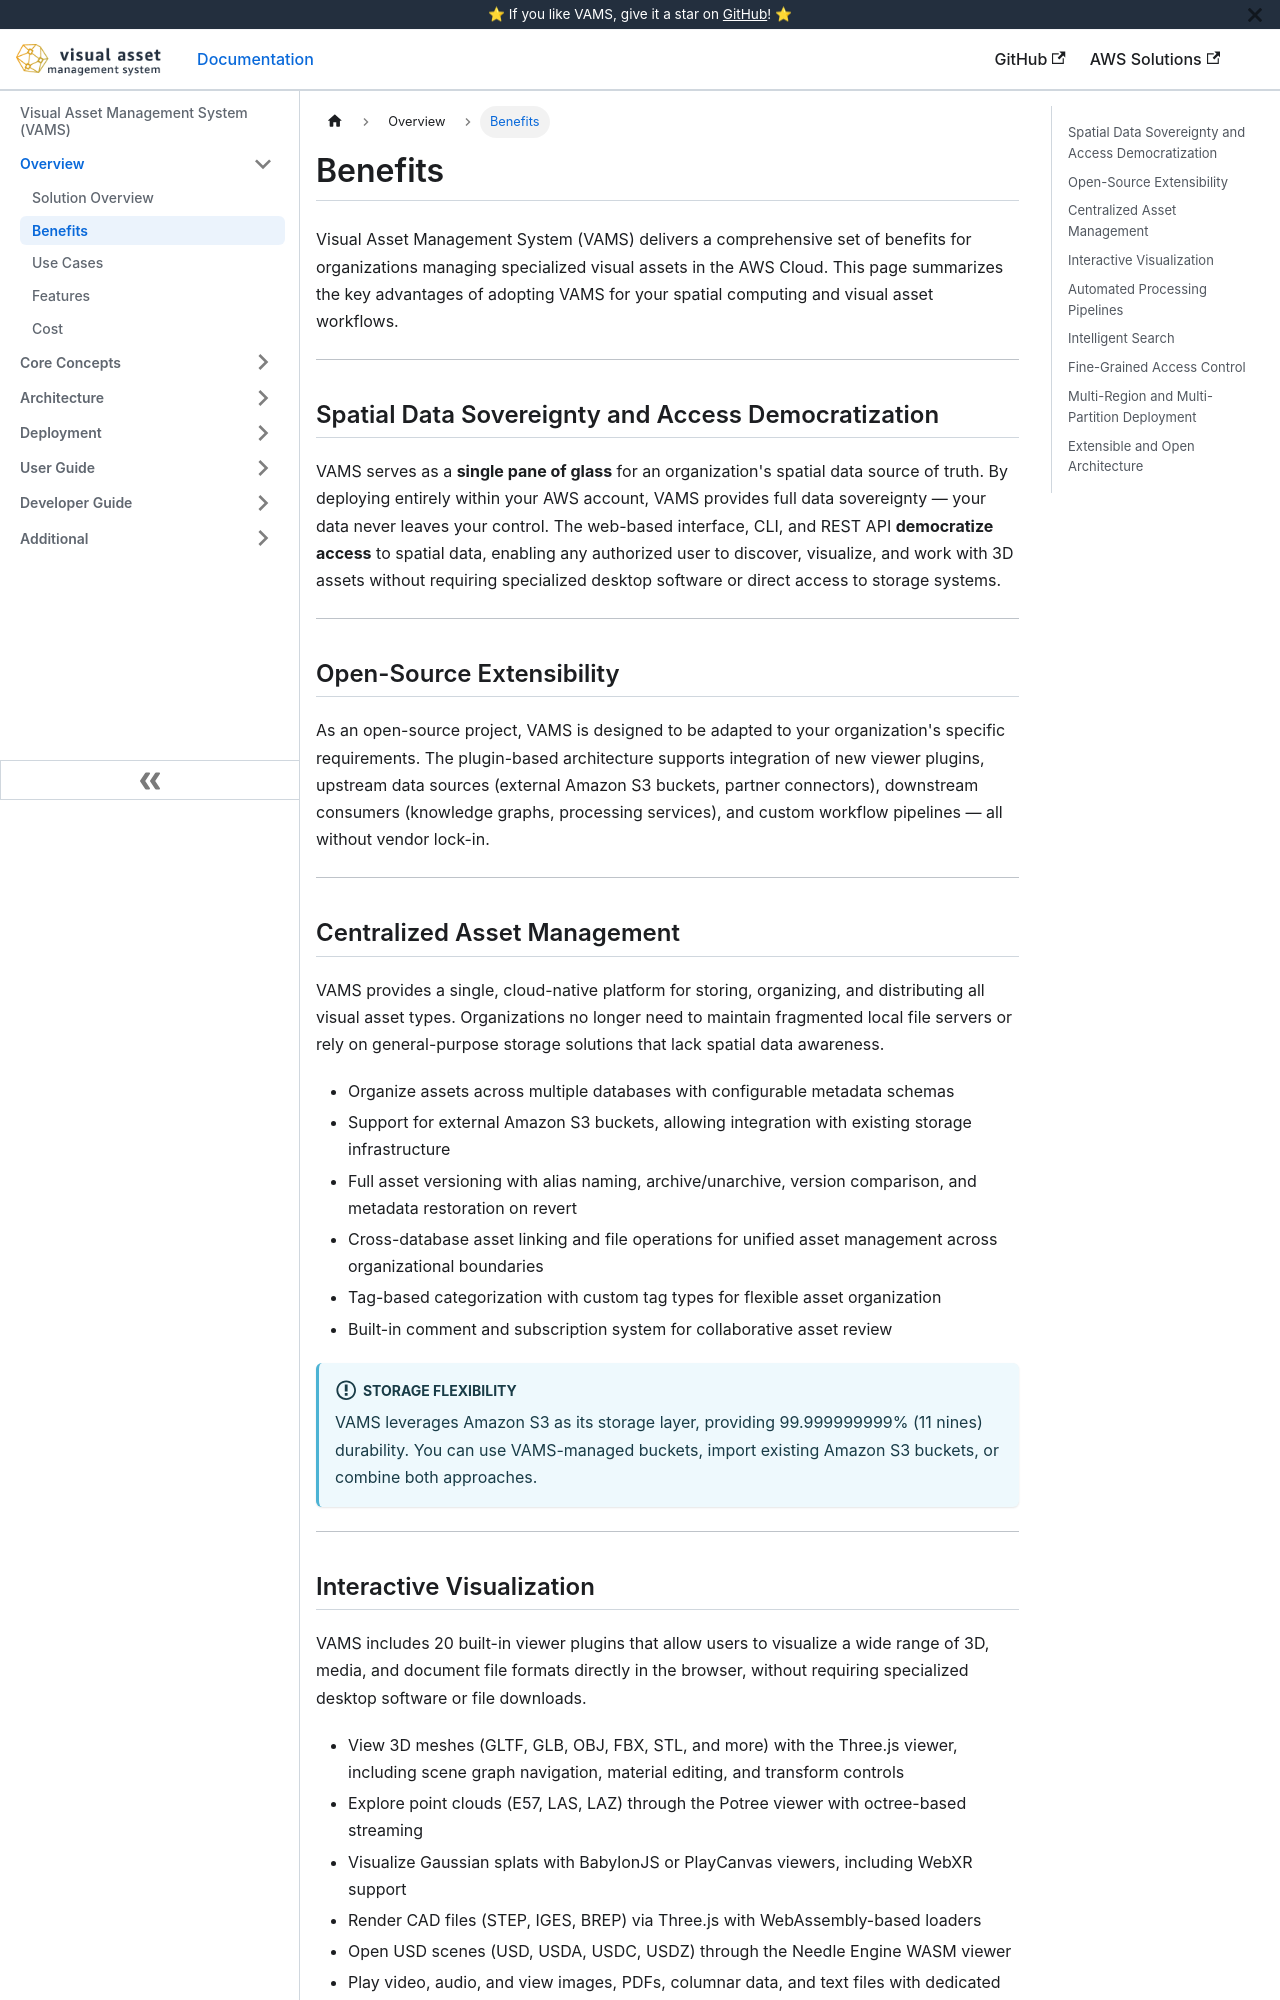

repository: awslabs/visual-asset-management-system · page: overview/benefits/index.html · generator: docusaurus

# Benefits

Visual Asset Management System (VAMS) delivers a comprehensive set of benefits for organizations managing specialized visual assets in the AWS Cloud. This page summarizes the key advantages of adopting VAMS for your spatial computing and visual asset workflows.

---

## Spatial Data Sovereignty and Access Democratization

VAMS serves as a **single pane of glass** for an organization's spatial data source of truth. By deploying entirely within your AWS account, VAMS provides full data sovereignty — your data never leaves your control. The web-based interface, CLI, and REST API **democratize access** to spatial data, enabling any authorized user to discover, visualize, and work with 3D assets without requiring specialized desktop software or direct access to storage systems.

---

## Open-Source Extensibility

As an open-source project, VAMS is designed to be adapted to your organization's specific requirements. The plugin-based architecture supports integration of new viewer plugins, upstream data sources (external Amazon S3 buckets, partner connectors), downstream consumers (knowledge graphs, processing services), and custom workflow pipelines — all without vendor lock-in.

---

## Centralized Asset Management

VAMS provides a single, cloud-native platform for storing, organizing, and distributing all visual asset types. Organizations no longer need to maintain fragmented local file servers or rely on general-purpose storage solutions that lack spatial data awareness.

-   Organize assets across multiple databases with configurable metadata schemas
-   Support for external Amazon S3 buckets, allowing integration with existing storage infrastructure
-   Full asset versioning with alias naming, archive/unarchive, version comparison, and metadata restoration on revert
-   Cross-database asset linking and file operations for unified asset management across organizational boundaries
-   Tag-based categorization with custom tag types for flexible asset organization
-   Built-in comment and subscription system for collaborative asset review

:::info[Storage Flexibility]
VAMS leverages Amazon S3 as its storage layer, providing 99.999999999% (11 nines) durability. You can use VAMS-managed buckets, import existing Amazon S3 buckets, or combine both approaches.
:::

---
